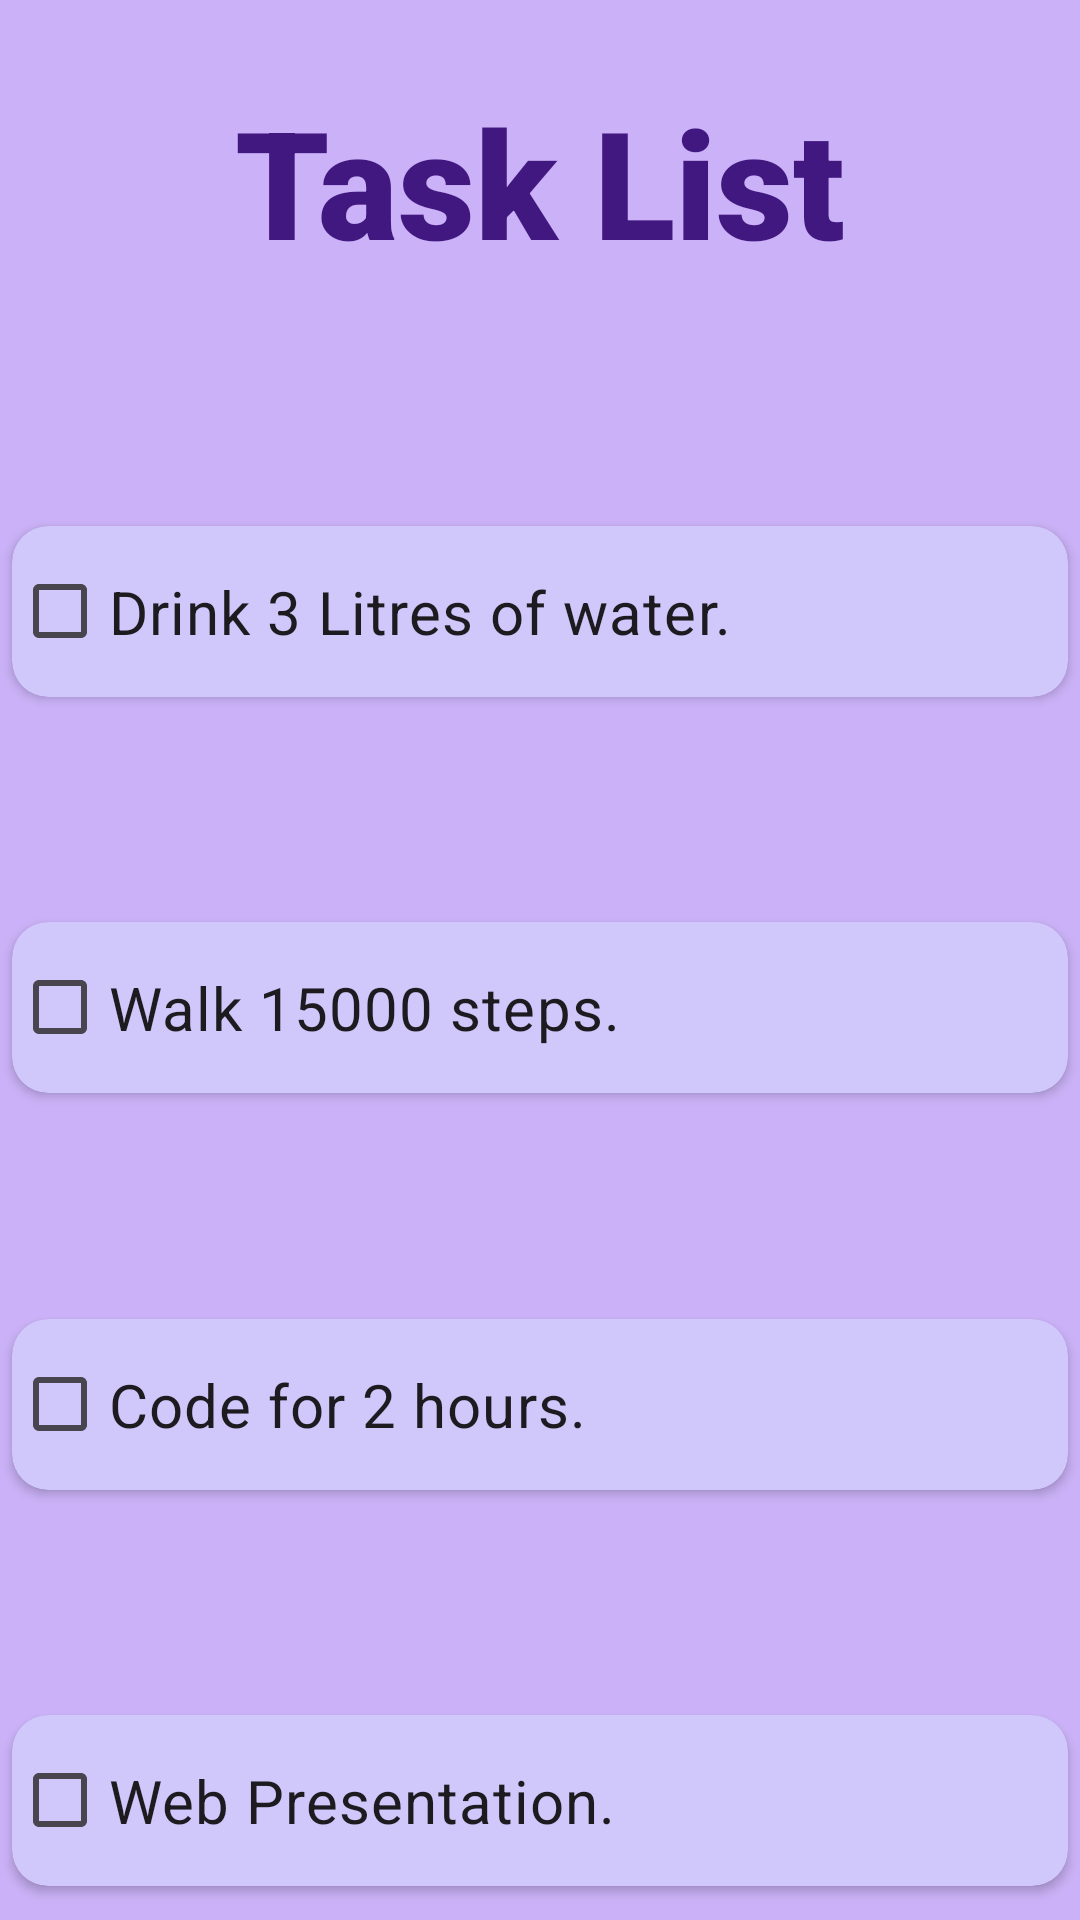

Android layout source for this screen:
<!-- AndroidManifest.xml: application theme Theme.MNSTodolist -->
<!-- res/layout/tasks.xml -->
<?xml version="1.0" encoding="utf-8"?>
<androidx.constraintlayout.widget.ConstraintLayout xmlns:android="http://schemas.android.com/apk/res/android"
    xmlns:app="http://schemas.android.com/apk/res-auto"
    xmlns:tools="http://schemas.android.com/tools"
    android:layout_width="match_parent"
    android:layout_height="wrap_content"
    android:background="#CBB2F8">

    <androidx.cardview.widget.CardView
        android:id="@+id/cardView"
        android:layout_width="352dp"
        android:layout_height="wrap_content"
        android:layout_marginTop="100dp"
        app:cardBackgroundColor="#D0C7FA"
        app:cardCornerRadius="12dp"
        app:layout_constraintBottom_toTopOf="@+id/cardView6"
        app:layout_constraintEnd_toEndOf="parent"
        app:layout_constraintHorizontal_bias="0.5"
        app:layout_constraintStart_toStartOf="parent"
        app:layout_constraintTop_toTopOf="parent">

        <CheckBox
            android:id="@+id/checkBox"
            android:layout_width="wrap_content"
            android:layout_height="wrap_content"
            android:paddingBottom="15sp"
            android:paddingTop="15sp"
            android:text="Drink 3 Litres of water. "
            android:textSize="20sp" />


    </androidx.cardview.widget.CardView>

    <androidx.cardview.widget.CardView
        android:id="@+id/cardView6"
        android:layout_width="352dp"
        android:layout_height="wrap_content"
        app:cardBackgroundColor="#D0C7FA"

        app:cardCornerRadius="12dp"
        app:layout_constraintBottom_toTopOf="@+id/cardView7"
        app:layout_constraintEnd_toEndOf="parent"
        app:layout_constraintHorizontal_bias="0.5"
        app:layout_constraintStart_toStartOf="parent"
        app:layout_constraintTop_toBottomOf="@+id/cardView">

        <CheckBox
            android:id="@+id/checkBox1"
            android:layout_width="wrap_content"
            android:layout_height="wrap_content"
            android:paddingBottom="15sp"
            android:paddingTop="15sp"
            android:text="Walk 15000 steps."
            android:textSize="20sp"
            tools:layout_editor_absoluteX="32dp"
            tools:layout_editor_absoluteY="153dp" />


    </androidx.cardview.widget.CardView>

    <androidx.cardview.widget.CardView
        android:id="@+id/cardView7"
        android:layout_width="352dp"
        android:layout_height="wrap_content"

        app:cardBackgroundColor="#D0C7FA"
        app:cardCornerRadius="12dp"
        app:layout_constraintBottom_toTopOf="@+id/cardView8"
        app:layout_constraintEnd_toEndOf="parent"
        app:layout_constraintHorizontal_bias="0.5"
        app:layout_constraintStart_toStartOf="parent"
        app:layout_constraintTop_toBottomOf="@+id/cardView6">

        <CheckBox
            android:id="@+id/checkBox2"
            android:layout_width="wrap_content"
            android:paddingBottom="15sp"
            android:paddingTop="15sp"
            android:layout_height="wrap_content"
            android:text="Code for 2 hours."
            android:textSize="20sp"
            tools:layout_editor_absoluteX="43dp"
            tools:layout_editor_absoluteY="256dp" />


    </androidx.cardview.widget.CardView>

    <androidx.cardview.widget.CardView
        android:id="@+id/cardView8"
        android:layout_width="352dp"
        android:layout_height="wrap_content"
        app:cardBackgroundColor="#D0C7FA"
        app:cardCornerRadius="12dp"
        app:layout_constraintBottom_toTopOf="@+id/cardView9"
        app:layout_constraintEnd_toEndOf="parent"
        app:layout_constraintHorizontal_bias="0.5"
        app:layout_constraintStart_toStartOf="parent"
        app:layout_constraintTop_toBottomOf="@+id/cardView7">

        <CheckBox
            android:id="@+id/checkBox4"
            android:paddingBottom="15sp"
            android:paddingTop="15sp"
            android:layout_width="wrap_content"
            android:layout_height="wrap_content"
            android:text="Web Presentation."
            android:textSize="20sp"
            tools:layout_editor_absoluteX="43dp"
            tools:layout_editor_absoluteY="360dp" />


    </androidx.cardview.widget.CardView>

    <androidx.cardview.widget.CardView
        android:id="@+id/cardView9"
        android:layout_width="352dp"
        android:layout_height="wrap_content"
        app:cardBackgroundColor="#D0C7FA"
        app:cardCornerRadius="12dp"
        app:layout_constraintBottom_toTopOf="@+id/imageView6"
        app:layout_constraintEnd_toEndOf="parent"
        app:layout_constraintHorizontal_bias="0.5"
        app:layout_constraintStart_toStartOf="parent"
        app:layout_constraintTop_toBottomOf="@+id/cardView8">

        <CheckBox
            android:id="@+id/checkBox5"
            android:layout_width="wrap_content"
            android:paddingBottom="15sp"
            android:paddingTop="15sp"
            android:layout_height="wrap_content"
            android:text="Build an App"
            android:textSize="20sp"
            tools:layout_editor_absoluteX="43dp"
            tools:layout_editor_absoluteY="457dp" />


    </androidx.cardview.widget.CardView>

    <ImageView
        android:id="@+id/imageView6"
        android:layout_width="1539dp"
        android:layout_height="196dp"
        android:layout_marginStart="1dp"
        android:layout_marginTop="1000dp"
        android:layout_marginEnd="1dp"
        app:layout_constraintBottom_toBottomOf="parent"
        app:layout_constraintEnd_toEndOf="parent"
        app:layout_constraintHorizontal_bias="0.428"
        app:layout_constraintStart_toStartOf="parent"
        app:layout_constraintTop_toTopOf="parent"
        app:layout_constraintVertical_bias="1.0"
        app:srcCompat="@drawable/tasks" />

    <TextView
        android:id="@+id/textView9"
        android:layout_width="wrap_content"
        android:layout_height="wrap_content"
        android:layout_marginStart="39dp"
        android:layout_marginTop="31dp"
        android:fontFamily="sans-serif-black"
        android:text="Tasks Done:"
        android:textColor="@color/white"
        android:textSize="40sp"
        app:layout_constraintStart_toStartOf="parent"
        app:layout_constraintTop_toTopOf="@+id/imageView6" />

    <TextView
        android:id="@+id/CheckedCounter"
        android:layout_width="wrap_content"
        android:layout_height="wrap_content"
        android:layout_marginEnd="29dp"
        android:fontFamily="sans-serif-black"
        android:text="0"
        android:textColor="@color/white"
        android:textSize="80sp"
        app:layout_constraintBottom_toBottomOf="@+id/textView9"
        app:layout_constraintEnd_toEndOf="parent"
        app:layout_constraintTop_toTopOf="@+id/textView9" />

    <TextView
        android:id="@+id/textView11"
        android:layout_width="wrap_content"
        android:layout_height="wrap_content"
        android:layout_marginTop="20dp"
        android:fontFamily="sans-serif"
        android:text="Lets start with the first task 🔥🔥"
        android:textColor="#D7C2FB"
        android:textSize="20sp"
        app:layout_constraintEnd_toEndOf="parent"
        app:layout_constraintHorizontal_bias="0.5"
        app:layout_constraintStart_toStartOf="parent"
        app:layout_constraintTop_toBottomOf="@+id/textView9" />

    <TextView
        android:id="@+id/textView12"
        android:layout_width="wrap_content"
        android:layout_height="wrap_content"
        android:layout_marginTop="27dp"
        android:fontFamily="sans-serif-black"
        android:text="Task List"
        android:textColor="#411780"

        android:textSize="50sp"
        app:layout_constraintEnd_toEndOf="parent"
        app:layout_constraintHorizontal_bias="0.5"
        app:layout_constraintStart_toStartOf="parent"
        app:layout_constraintTop_toTopOf="parent" />


</androidx.constraintlayout.widget.ConstraintLayout>
<!-- resources referenced by this layout -->
<resources>
  <!-- drawable tasks (drawable) -->
  <shape xmlns:android="http://schemas.android.com/apk/res/android"
      android:shape="rectangle">
      <solid android:color="#421781"/>
      <corners android:radius="12dp"/>
  
  </shape>
  <style name="Theme.MNSTodolist" parent="Base.Theme.MNSTodolist" />
  <style name="Base.Theme.MNSTodolist" parent="Theme.Material3.DayNight.NoActionBar">
          
          
      </style>
  <!-- not gathered from this repository: default colours our renderer supplied (Android Studio template values) -->
  <color name="white">#FFFFFFFF</color>
</resources>
